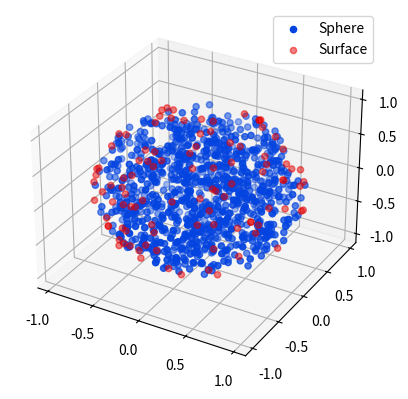

The script that saved this image:
#!/usr/bin/env python

# [redacted]

# This is free software: you can redistribute it and/or modify
# it under the terms of the GNU General Public License as published by
# the Free Software Foundation, either version 3 of the License, or
# (at your option) any later version.

# This software is distributed in the hope that it will be useful,
# but WITHOUT ANY WARRANTY; without even the implied warranty of
# MERCHANTABILITY or FITNESS FOR A PARTICULAR PURPOSE.  See the
# GNU General Public License for more details.

# You should have received a copy of the GNU General Public License
# along with GNU Emacs.  If not, see <http://www.gnu.org/licenses/>

'''
Generate random points in or on sphere, using algorithm from
Statistical Mechanics: Algorithms and Computations by Werner Krauth
'''

import random
import numpy as np
from matplotlib.pyplot import figure, show


def direct_sphere(d = 3,
                  n = 1,
                  sigma = 1,
                  R = 1,
                  rng = np.random.default_rng()):
    '''
    Generate uniform random vector inside sphere

    Parameters:
        d       Dimensionality
        n       Number of points
        sigma   Standard deviation
        R       Radius
        rng     Random number generator
    '''
    x = rng.normal(loc=0,scale=sigma,size=(n,d))
    Sigma = (x**2).sum(axis=-1)
    upsilon = rng.uniform(0,1,size=n)**(1/d)
    return R * np.expand_dims(upsilon/np.sqrt(Sigma),axis=1) * x


def direct_surface(d = 3,
                   n = 1,
                   rng = np.random.default_rng()):
    '''
     Generate uniform random vector on surface of sphere

    Parameters:
        d       Dimensionality
        n       Number of points
        rng     Random number generator
    '''
    sigma = 1/np.sqrt(d)
    x = rng.normal(loc=0,scale=sigma,size=(n,d))
    Sigma =  (x**2).sum(axis=-1)
    return x/np.expand_dims(np.sqrt(Sigma),axis=1)

if __name__=='__main__':
    fig = figure()
    ax = fig.add_subplot(111, projection='3d')

    pt1 = direct_sphere(n=1000)
    ax.scatter(pt1[:,0],pt1[:,1],pt1[:,2],color='xkcd:blue', label='Sphere')

    pt2 = direct_surface(n=100)
    ax.scatter(pt2[:,0],pt2[:,1],pt2[:,2],color='xkcd:red',alpha=0.5, label='Surface')
    ax.legend()
    show()
